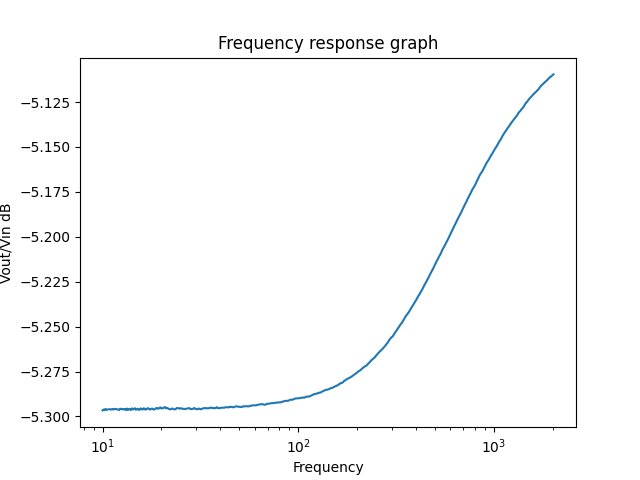

Values plotted in this chart, from the file beside it:
10.0, +7.68572180E-01
10.12, +7.68611945E-01
10.23, +7.68588307E-01
10.35, +7.68645208E-01
10.47, +7.68596564E-01
10.59, +7.68612382E-01
10.72, +7.68629270E-01
10.84, +7.68629541E-01
10.96, +7.68626822E-01
11.09, +7.68608646E-01
11.22, +7.68638751E-01
11.35, +7.68618037E-01
11.48, +7.68650002E-01
11.61, +7.68629527E-01
11.75, +7.68642452E-01
11.89, +7.68617898E-01
12.02, +7.68615419E-01
12.16, +7.68590290E-01
12.3, +7.68655824E-01
12.45, +7.68633503E-01
12.59, +7.68651680E-01
12.74, +7.68613590E-01
12.88, +7.68634330E-01
13.03, +7.68644953E-01
13.18, +7.68584032E-01
13.34, +7.68664207E-01
13.49, +7.68591859E-01
13.65, +7.68632400E-01
13.8, +7.68638068E-01
13.96, +7.68590446E-01
14.13, +7.68673278E-01
14.29, +7.68624161E-01
14.45, +7.68632928E-01
14.62, +7.68680878E-01
14.79, +7.68609419E-01
14.96, +7.68617099E-01
15.14, +7.68657745E-01
15.31, +7.68601012E-01
15.49, +7.68609034E-01
15.67, +7.68674894E-01
15.85, +7.68633615E-01
16.03, +7.68613153E-01
16.22, +7.68674310E-01
16.41, +7.68655996E-01
16.6, +7.68602707E-01
16.79, +7.68646532E-01
16.98, +7.68677974E-01
17.18, +7.68671130E-01
17.38, +7.68617611E-01
17.58, +7.68626685E-01
17.78, +7.68651873E-01
17.99, +7.68659363E-01
18.2, +7.68617780E-01
18.41, +7.68619891E-01
18.62, +7.68642485E-01
18.84, +7.68690232E-01
19.05, +7.68678713E-01
19.28, +7.68651470E-01
19.5, +7.68680940E-01
19.72, +7.68725904E-01
19.95, +7.68674734E-01
... 401 more rows
